Run: headless pygame with SDL's dummy video driver; simulated clock (each Clock.tick advances the game by its frame time, no real sleeping); random seed 0; keys injected as events and as key.get_pressed() state; no mouse input; restart key R tapped at the start of phases 3 and 4.
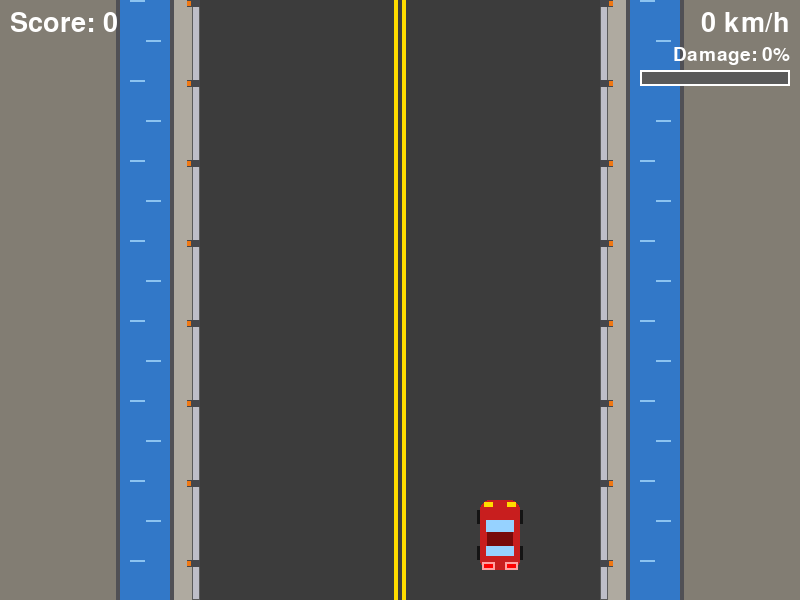
Frame 1 of 4 · flips 1–60 · no input
Frame 2 of 4 · flips 61–180 · tapped SPACE, RETURN · held RIGHT (→), D · screen unchanged from frame 1, image omitted
Frame 3 of 4 · flips 181–300 · tapped R · held DOWN (↓), S · screen unchanged from frame 2, image omitted
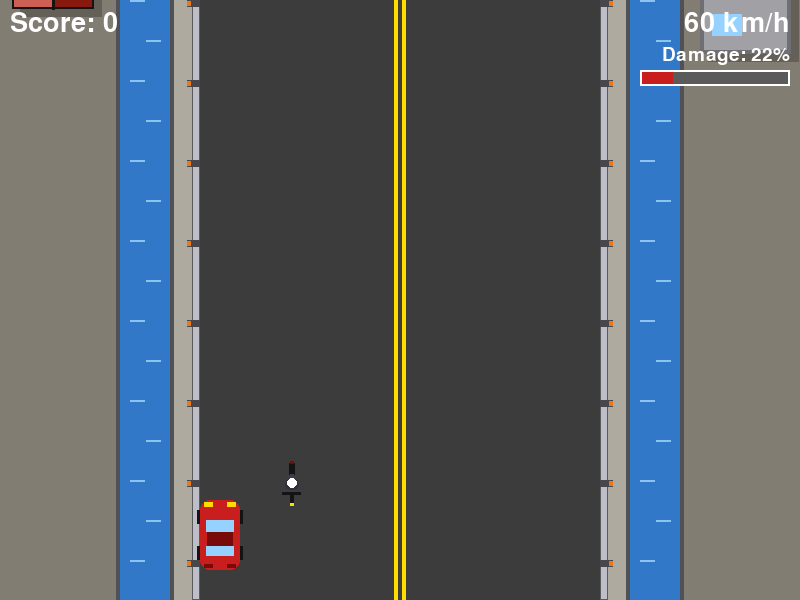
Frame 4 of 4 · flips 301–420 · tapped R · held LEFT (←), A, UP (↑), W

The pygame program that drew these frames:

import pygame
import random
import math

pygame.init()
screen = pygame.display.set_mode((800, 600))
pygame.display.set_caption("Car Simulator")
clock = pygame.time.Clock()
font = pygame.font.SysFont(None, 40)
small_font = pygame.font.SysFont(None, 28)     # smaller text for the damage label

 
ROAD = (60, 60, 60)
WHITE = (255, 255, 255)
YELLOW = (255, 220, 0)
RED = (200, 30, 30)
DARK_RED = (120, 10, 10)
BRIGHT_RED = (255, 0, 0)
GLOW_RED = (255, 160, 160)
BLUE = (40, 90, 200)
LIGHT_BLUE = (150, 210, 255)
BLACK = (20, 20, 20)
GRAY = (90, 90, 90)

# barriers
RAIL = (190, 190, 200)         # silver guardrail
POST = (70, 70, 75)            # dark metal post
ORANGE = (240, 120, 20)        # reflector on the post

# emergency light colors
AMBER = (255, 170, 0)
GLOW_AMBER = (255, 225, 130)

# city ground and river colors
GROUND = (130, 125, 115)       # paved ground
SIDEWALK = (175, 170, 160)
SHADOW = (100, 96, 88)         # building shadow
WATER = (50, 120, 200)
WAVE = (140, 195, 240)
BANK = (80, 80, 85)            # stone edge of the river

# building colors
ROOF_RED = (170, 60, 50)
ROOF_BROWN = (120, 80, 60)
ROOF_GRAY = (110, 110, 120)
CONCRETE = (160, 160, 165)

# colors for the other vehicles
CAR_COLORS = [BLUE, (150, 60, 190), (230, 230, 230), (230, 140, 30), (30, 170, 170)]
BUS_COLORS = [(230, 190, 30), (200, 50, 50), (40, 140, 90), (230, 230, 230)]
TRUCK_COLORS = [(200, 60, 40), (50, 110, 190), (240, 140, 20), (60, 130, 70)]
BIKE_COLORS = [(200, 30, 30), (40, 90, 200), (240, 140, 20), (60, 60, 70)]

# The road goes from x=200 to x=600
ROAD_LEFT = 200
ROAD_RIGHT = 600
ROAD_MIDDLE = 400      # the middle line. Left half = coming towards you, right half = same direction as you

# where the rivers are (each river is 50 wide)
LEFT_RIVER_X = 120
RIGHT_RIVER_X = 630

# The player's car: x, y, width, height
# starts in the right lane (the lane that goes the same way as you)
car = pygame.Rect(480, 500, 40, 70)
car_speed = 6

# Lists that store everything on the screen
obstacles = []   # other vehicles on the road (each one is a dictionary)
buildings = []   # buildings beside the road: [rectangle, color, kind]

speed = 0        # your car's speed in km/h (starts stopped)
max_speed = 200  # top speed
road_speed = 0   # how fast the road moves down (depends on your speed)
damage = 0       # car damage from 0 to 100 percent
line_y = 0       # position of the middle road line
score = 0
game_over = False


# makes a color darker or lighter
def darker(color, amount):
    return (max(0, color[0] - amount), max(0, color[1] - amount), max(0, color[2] - amount))


def lighter(color, amount):
    return (min(255, color[0] + amount), min(255, color[1] + amount), min(255, color[2] + amount))


def draw_player_car(braking):
    x = car.x
    y = car.y

    # wheels (black)
    pygame.draw.rect(screen, BLACK, (x - 3, y + 10, 6, 14))
    pygame.draw.rect(screen, BLACK, (x + 37, y + 10, 6, 14))
    pygame.draw.rect(screen, BLACK, (x - 3, y + 46, 6, 14))
    pygame.draw.rect(screen, BLACK, (x + 37, y + 46, 6, 14))

    # car body
    pygame.draw.rect(screen, RED, car, border_radius=10)

    # front windshield
    pygame.draw.rect(screen, LIGHT_BLUE, (x + 6, y + 20, 28, 12))

    # roof
    pygame.draw.rect(screen, DARK_RED, (x + 7, y + 32, 26, 14))

    # rear window
    pygame.draw.rect(screen, LIGHT_BLUE, (x + 6, y + 46, 28, 10))

    # headlights (front)
    pygame.draw.rect(screen, YELLOW, (x + 4, y + 2, 9, 5))
    pygame.draw.rect(screen, YELLOW, (x + 27, y + 2, 9, 5))

    # taillights (back)
    if braking or speed == 0:                           # ON when braking or stopped
        pygame.draw.rect(screen, GLOW_RED, (x + 2, y + 62, 13, 8))
        pygame.draw.rect(screen, GLOW_RED, (x + 25, y + 62, 13, 8))
        pygame.draw.rect(screen, BRIGHT_RED, (x + 4, y + 64, 9, 4))
        pygame.draw.rect(screen, BRIGHT_RED, (x + 27, y + 64, 9, 4))
    else:                                               # lights OFF while driving normally
        pygame.draw.rect(screen, DARK_RED, (x + 4, y + 64, 9, 4))
        pygame.draw.rect(screen, DARK_RED, (x + 27, y + 64, 9, 4))


# a normal car (same shape as yours, but any color)
def draw_other_car(rect, color):
    x = rect.x
    y = rect.y

    # wheels
    for wheel_y in (y + 10, y + 46):
        pygame.draw.rect(screen, BLACK, (x - 3, wheel_y, 6, 14))
        pygame.draw.rect(screen, BLACK, (x + 37, wheel_y, 6, 14))

    pygame.draw.rect(screen, color, rect, border_radius=10)                  # body
    pygame.draw.rect(screen, LIGHT_BLUE, (x + 6, y + 20, 28, 12))            # windshield
    pygame.draw.rect(screen, darker(color, 50), (x + 7, y + 32, 26, 14))     # roof
    pygame.draw.rect(screen, LIGHT_BLUE, (x + 6, y + 46, 28, 10))            # rear window

    # side mirrors
    pygame.draw.rect(screen, BLACK, (x - 4, y + 22, 4, 6))
    pygame.draw.rect(screen, BLACK, (x + 40, y + 22, 4, 6))

    # headlights and taillights
    pygame.draw.rect(screen, YELLOW, (x + 4, y + 2, 9, 5))
    pygame.draw.rect(screen, YELLOW, (x + 27, y + 2, 9, 5))
    pygame.draw.rect(screen, DARK_RED, (x + 4, y + 64, 9, 4))
    pygame.draw.rect(screen, DARK_RED, (x + 27, y + 64, 9, 4))


# a bus seen from above (long roof with air vents)
def draw_bus(rect, color):
    x = rect.x
    y = rect.y
    w = rect.width
    h = rect.height

    # wheels at the sides
    for wheel_y in (y + 24, y + h - 40):
        pygame.draw.rect(screen, BLACK, (x - 3, wheel_y, 6, 16))
        pygame.draw.rect(screen, BLACK, (x + w - 3, wheel_y, 6, 16))

    pygame.draw.rect(screen, color, rect, border_radius=8)                                  # body
    pygame.draw.rect(screen, LIGHT_BLUE, (x + 5, y + 5, w - 10, 14), border_radius=3)       # windshield
    pygame.draw.rect(screen, lighter(color, 35), (x + 5, y + 24, w - 10, h - 46), border_radius=4)   # roof
    for vent_y in range(y + 36, y + h - 34, 26):                                            # roof air vents
        pygame.draw.rect(screen, (215, 215, 220), (x + 14, vent_y, w - 28, 12))
    pygame.draw.rect(screen, (70, 100, 130), (x + 6, y + h - 17, w - 12, 9))                # rear window

    # side mirrors
    pygame.draw.rect(screen, BLACK, (x - 5, y + 12, 5, 9))
    pygame.draw.rect(screen, BLACK, (x + w, y + 12, 5, 9))

    # headlights and taillights
    pygame.draw.rect(screen, YELLOW, (x + 4, y + 1, 10, 4))
    pygame.draw.rect(screen, YELLOW, (x + w - 14, y + 1, 10, 4))
    pygame.draw.rect(screen, DARK_RED, (x + 4, y + h - 5, 10, 4))
    pygame.draw.rect(screen, DARK_RED, (x + w - 14, y + h - 5, 10, 4))


# a truck seen from above (small cab and a big cargo box)
def draw_truck(rect, color):
    x = rect.x
    y = rect.y
    w = rect.width
    h = rect.height
    cab_h = 38

    # wheels: one pair under the cab, two pairs at the back
    for wheel_y in (y + 10, y + h - 42, y + h - 22):
        pygame.draw.rect(screen, BLACK, (x - 3, wheel_y, 6, 14))
        pygame.draw.rect(screen, BLACK, (x + w - 3, wheel_y, 6, 14))

    # cargo box
    box = pygame.Rect(x, y + cab_h + 3, w, h - cab_h - 3)
    pygame.draw.rect(screen, (225, 225, 230), box, border_radius=3)
    pygame.draw.rect(screen, (150, 150, 155), box, 2)
    for rib_y in range(box.y + 12, box.bottom - 4, 14):                      # ribs on the box roof
        pygame.draw.line(screen, (190, 190, 195), (box.x + 4, rib_y), (box.right - 4, rib_y), 2)

    # cab
    pygame.draw.rect(screen, color, (x + 2, y, w - 4, cab_h), border_radius=8)
    pygame.draw.rect(screen, LIGHT_BLUE, (x + 8, y + 6, w - 16, 12), border_radius=3)   # windshield
    pygame.draw.rect(screen, darker(color, 50), (x + 8, y + 22, w - 16, 10))            # cab roof

    # side mirrors
    pygame.draw.rect(screen, BLACK, (x - 4, y + 8, 4, 8))
    pygame.draw.rect(screen, BLACK, (x + w, y + 8, 4, 8))

    # headlights and taillights
    pygame.draw.rect(screen, YELLOW, (x + 5, y + 1, 9, 4))
    pygame.draw.rect(screen, YELLOW, (x + w - 14, y + 1, 9, 4))
    pygame.draw.rect(screen, DARK_RED, (x + 3, y + h - 4, 10, 4))
    pygame.draw.rect(screen, DARK_RED, (x + w - 13, y + h - 4, 10, 4))


# a motorbike with a rider, seen from above
def draw_bike(rect, color):
    x = rect.x
    y = rect.y
    w = rect.width
    h = rect.height
    cx = rect.centerx

    pygame.draw.rect(screen, BLACK, (cx - 2, y, 4, 13), border_radius=2)             # front wheel
    pygame.draw.rect(screen, BLACK, (cx - 3, y + h - 15, 6, 15), border_radius=2)    # rear wheel
    pygame.draw.rect(screen, color, (cx - 4, y + 10, 8, h - 22), border_radius=3)    # fuel tank and seat
    pygame.draw.line(screen, BLACK, (x, y + 10), (x + w, y + 10), 3)                 # handlebar
    pygame.draw.rect(screen, (50, 50, 60), (x + 2, y + 14, w - 4, 11), border_radius=4)   # rider's jacket
    pygame.draw.circle(screen, WHITE, (cx, y + 21), 5)                               # helmet

    pygame.draw.rect(screen, YELLOW, (cx - 2, y - 2, 4, 3))                          # headlight
    pygame.draw.rect(screen, DARK_RED, (cx - 2, y + h - 2, 4, 3))                    # taillight


# draws one vehicle by its kind (car, bus, truck or bike) at the given rectangle
def draw_kind(vehicle, rect):
    if vehicle["kind"] == "car":
        draw_other_car(rect, vehicle["color"])
    elif vehicle["kind"] == "bus":
        draw_bus(rect, vehicle["color"])
    elif vehicle["kind"] == "truck":
        draw_truck(rect, vehicle["color"])
    else:
        draw_bike(rect, vehicle["color"])


# vehicles coming towards you are drawn upside down (their front faces you)
def draw_vehicle(vehicle):
    global screen
    rect = vehicle["rect"]

    if vehicle["oncoming"]:
        # 1. draw the vehicle on a small empty picture
        real_screen = screen
        picture = pygame.Surface((rect.width + 20, rect.height + 20), pygame.SRCALPHA)
        screen = picture
        draw_kind(vehicle, pygame.Rect(10, 10, rect.width, rect.height))
        screen = real_screen

        # 2. turn the picture upside down and put it on the screen
        turned = pygame.transform.rotate(picture, 180)
        screen.blit(turned, (rect.x - 10, rect.y - 10))
    else:
        draw_kind(vehicle, rect)

    if vehicle["crashed"]:
        draw_hazard_lights(rect)


# blinking emergency lights of a crashed vehicle
def draw_hazard_lights(rect):
    if (pygame.time.get_ticks() // 300) % 2 != 0:      # lights are off in this half of the blink
        return

    if rect.width < 30:                                # a bike has small lights
        spots = [(rect.x - 3, rect.y + 10), (rect.right + 3, rect.y + 10),
                 (rect.x + 3, rect.bottom - 3), (rect.right - 3, rect.bottom - 3)]
        for spot in spots:
            pygame.draw.circle(screen, GLOW_AMBER, spot, 6)
            pygame.draw.circle(screen, AMBER, spot, 3)
    else:                                              # cars, buses and trucks: four corners
        corners = [(rect.x - 3, rect.y + 2), (rect.right - 5, rect.y + 2),
                   (rect.x - 3, rect.bottom - 9), (rect.right - 5, rect.bottom - 9)]
        for corner in corners:
            pygame.draw.rect(screen, GLOW_AMBER, (corner[0] - 2, corner[1] - 2, 12, 11))
            pygame.draw.rect(screen, AMBER, (corner[0], corner[1], 8, 7))


# after a crash, move the other vehicle to the side of your car
# so you can drive forward and pass it
def push_aside(rect):
    if rect.centerx < car.centerx:
        rect.right = car.left - 5
    else:
        rect.left = car.right + 5

    # if that pushed it off the road, put it on the other side
    if rect.left < ROAD_LEFT:
        rect.left = car.right + 5
    if rect.right > ROAD_RIGHT:
        rect.right = car.left - 5


# draws a river with moving waves
def draw_river(x):
    pygame.draw.rect(screen, WATER, (x, 0, 50, 600))
    for y in range(-80, 600, 80):
        wave_y = y + line_y
        pygame.draw.line(screen, WAVE, (x + 10, wave_y), (x + 24, wave_y), 2)
        pygame.draw.line(screen, WAVE, (x + 26, wave_y + 40), (x + 40, wave_y + 40), 2)
    pygame.draw.rect(screen, BANK, (x - 4, 0, 4, 600))     # left bank
    pygame.draw.rect(screen, BANK, (x + 50, 0, 4, 600))    # right bank


# draws a building as seen from above (we see the roof)
def draw_building(rect, color, kind):
    x = rect.x
    y = rect.y
    w = rect.width
    h = rect.height

    # shadow on the ground
    pygame.draw.rect(screen, SHADOW, (x + 8, y + 8, w, h))

    if kind == "house":
        # pitched roof: one side lighter, one side darker
        light = (min(255, color[0] + 35), min(255, color[1] + 35), min(255, color[2] + 35))
        dark = (max(0, color[0] - 35), max(0, color[1] - 35), max(0, color[2] - 35))
        half = w // 2
        pygame.draw.rect(screen, light, (x, y, half, h))
        pygame.draw.rect(screen, dark, (x + half, y, w - half, h))

        # roof tile lines
        for ly in range(y + 10, y + h, 10):
            pygame.draw.line(screen, color, (x, ly), (x + w, ly), 1)

        # ridge line in the middle and outline
        pygame.draw.line(screen, BLACK, (x + half, y), (x + half, y + h), 3)
        pygame.draw.rect(screen, BLACK, rect, 2)

        # chimney
        pygame.draw.rect(screen, (90, 60, 50), (x + half + 8, y + 12, 10, 12))
    else:
        # flat roof of a tall building
        pygame.draw.rect(screen, CONCRETE, rect)
        pygame.draw.rect(screen, (110, 110, 115), rect, 4)           # edge of the roof

        pygame.draw.rect(screen, (95, 95, 100), (x + 10, y + 10, 22, 22))   # stair box

        # two air conditioner units with fans
        for i in range(2):
            pygame.draw.rect(screen, (200, 200, 205), (x + w - 30, y + 12 + i * 40, 18, 22))
            pygame.draw.circle(screen, (90, 90, 95), (x + w - 21, y + 23 + i * 40), 6)

        # skylight window
        pygame.draw.rect(screen, LIGHT_BLUE, (x + 12, y + h - 40, 30, 22))


running = True
while running:

    # 1. Check if the player closed the window
    for event in pygame.event.get():
        if event.type == pygame.QUIT:
            running = False

    keys = pygame.key.get_pressed()

    if not game_over:
        # Up arrow speeds up, Down arrow slows down
        if keys[pygame.K_UP]:
            speed += 0.5
        if keys[pygame.K_DOWN]:
            speed -= 1.5

        # keep the speed between 0 and max_speed
        if speed < 0:
            speed = 0
        if speed > max_speed:
            speed = max_speed

        # the road moves according to your speed (0 when stopped)
        road_speed = math.ceil(speed / 20)

        # 2. Move the car left and right (only when the car is moving)
        if speed > 0:
            if keys[pygame.K_LEFT]:
                car.x -= car_speed
            if keys[pygame.K_RIGHT]:
                car.x += car_speed

        # Keep the car on the road
        # touching the edge of the road damages the car
        if car.left < ROAD_LEFT:
            car.left = ROAD_LEFT
            damage += 0.3
        if car.right > ROAD_RIGHT:
            car.right = ROAD_RIGHT
            damage += 0.3

        # 3. Create new vehicles and buildings (only while moving)
        # CHANGED: half the traffic (1 in 300 chance, and never more than 2 at once)
        if speed > 0 and random.randint(1, 300) == 1 and len(obstacles) < 2:
            kind = random.choice(["car", "car", "bus", "truck", "bike"])   # cars are more common
            if kind == "car":
                w = 40
                h = 70
                color = random.choice(CAR_COLORS)
                forward_speed = random.randint(1, 4)
            elif kind == "bus":
                w = 50
                h = 130
                color = random.choice(BUS_COLORS)
                forward_speed = random.randint(1, 3)
            elif kind == "truck":
                w = 50
                h = 120
                color = random.choice(TRUCK_COLORS)
                forward_speed = random.randint(1, 3)
            else:
                w = 18
                h = 42
                color = random.choice(BIKE_COLORS)
                forward_speed = random.randint(2, 4)

            # half of the vehicles come towards you in the left lane
            oncoming = random.choice([True, False])
            if oncoming:
                x = random.randint(ROAD_LEFT, ROAD_MIDDLE - w)     # left half of the road
            else:
                x = random.randint(ROAD_MIDDLE, ROAD_RIGHT - w)    # right half of the road

            obstacles.append({"rect": pygame.Rect(x, -h, w, h), "speed": forward_speed,
                              "crashed": False, "kind": kind, "color": color,
                              "oncoming": oncoming, "passed": False})

        # create buildings beside the road
        if speed > 0 and random.randint(1, 50) == 1:
            kind = random.choice(["house", "tower"])
            if kind == "house":
                w = random.randint(60, 90)
                h = random.randint(70, 100)
                color = random.choice([ROOF_RED, ROOF_BROWN, ROOF_GRAY])
            else:
                w = random.randint(70, 100)
                h = random.randint(120, 180)
                color = CONCRETE

            if random.randint(1, 2) == 1:
                x = random.randint(5, 110 - w)     # left side, before the river
            else:
                x = random.randint(690, 795 - w)   # right side, after the river
            new_building = pygame.Rect(x, -h, w, h)

            # only add it if it does not touch another building
            free = True
            for b in buildings:
                if new_building.inflate(20, 20).colliderect(b[0]):
                    free = False
            if free:
                buildings.append([new_building, color, kind])

        # 4. Move vehicles and buildings down the screen
        for vehicle in obstacles[:]:
            rect = vehicle["rect"]
            if vehicle["crashed"]:
                rect.y += road_speed                       # a crashed vehicle stands still on the road
            elif vehicle["oncoming"]:
                rect.y += road_speed + vehicle["speed"]    # coming towards you, so it moves down faster
            else:
                rect.y += road_speed - vehicle["speed"]    # same direction, goes straight at its own speed

            if rect.y > 600 or rect.y < -150:              # remove vehicles that are off screen
                obstacles.remove(vehicle)
            elif car.colliderect(rect):
                if vehicle["crashed"]:
                    damage += 0.3                          # scraping a vehicle that is already crashed
                else:
                    damage += 20                           # first hit: big damage
                    vehicle["crashed"] = True              # the vehicle stops and turns on its emergency lights
                    speed = 0                              # your car stops too
                    push_aside(rect)                       # so you can drive past it
            elif speed > 0 and not vehicle["crashed"] and not vehicle["passed"] and rect.y > car.bottom:
                # the vehicle is now completely behind your car, so you passed it
                vehicle["passed"] = True
                score += 10

        for b in buildings[:]:                 # move buildings with the road
            b[0].y += road_speed
            if b[0].y > 600:
                buildings.remove(b)

        # the car keeps running until the damage reaches 100 percent
        if damage >= 100:
            damage = 100
            game_over = True

        # 5. Move the middle line
        # the score does not grow by distance, only when you pass a vehicle
        line_y = (line_y + road_speed) % 80

    # 6. Draw everything
    screen.fill(GROUND)

    pygame.draw.rect(screen, SIDEWALK, (170, 0, 30, 600))  # sidewalks next to the road
    pygame.draw.rect(screen, SIDEWALK, (600, 0, 30, 600))

    draw_river(LEFT_RIVER_X)                               # rivers beside the road
    draw_river(RIGHT_RIVER_X)

    for b in buildings:                                    # buildings
        draw_building(b[0], b[1], b[2])

    pygame.draw.rect(screen, ROAD, (ROAD_LEFT, 0, 400, 600))

    # guardrail barriers on both sides of the road
    pygame.draw.rect(screen, RAIL, (ROAD_LEFT - 8, 0, 8, 600))
    pygame.draw.rect(screen, GRAY, (ROAD_LEFT - 8, 0, 8, 600), 1)
    pygame.draw.rect(screen, RAIL, (ROAD_RIGHT, 0, 8, 600))
    pygame.draw.rect(screen, GRAY, (ROAD_RIGHT, 0, 8, 600), 1)

    for y in range(-80, 600, 80):              # posts with orange reflectors
        post_y = y + line_y
        pygame.draw.rect(screen, POST, (ROAD_LEFT - 13, post_y, 13, 7))
        pygame.draw.rect(screen, ORANGE, (ROAD_LEFT - 13, post_y + 1, 4, 5))
        pygame.draw.rect(screen, POST, (ROAD_RIGHT, post_y, 13, 7))
        pygame.draw.rect(screen, ORANGE, (ROAD_RIGHT + 9, post_y + 1, 4, 5))

    # two solid yellow lines in the middle separate the two directions
    pygame.draw.rect(screen, YELLOW, (ROAD_MIDDLE - 6, 0, 4, 600))
    pygame.draw.rect(screen, YELLOW, (ROAD_MIDDLE + 2, 0, 4, 600))

    for vehicle in obstacles:                  # draw cars, buses, trucks and bikes
        draw_vehicle(vehicle)

    draw_player_car(keys[pygame.K_DOWN])

    text = font.render("Score: " + str(score), True, WHITE)
    screen.blit(text, (10, 10))

    # show the speed in the top right corner
    speed_text = font.render(str(int(speed)) + " km/h", True, WHITE)
    screen.blit(speed_text, (800 - speed_text.get_width() - 10, 10))

    # damage bar under the speed meter
    damage_text = small_font.render("Damage: " + str(int(damage)) + "%", True, WHITE)
    screen.blit(damage_text, (800 - damage_text.get_width() - 10, 45))
    pygame.draw.rect(screen, GRAY, (640, 70, 150, 16))                  # empty bar
    pygame.draw.rect(screen, RED, (640, 70, int(damage * 1.5), 16))     # filled part
    pygame.draw.rect(screen, WHITE, (640, 70, 150, 16), 2)              # border

    if game_over:
        text = font.render("GAME OVER - Press R to restart", True, WHITE)
        screen.blit(text, (180, 280))
        if keys[pygame.K_r]:                   # restart the game
            obstacles = []
            buildings = []
            score = 0
            speed = 0                          # start stopped again
            road_speed = 0
            damage = 0                         # repair the car
            car.x = 480                        # back to the right lane
            game_over = False

    pygame.display.flip()
    clock.tick(60)

pygame.quit()
